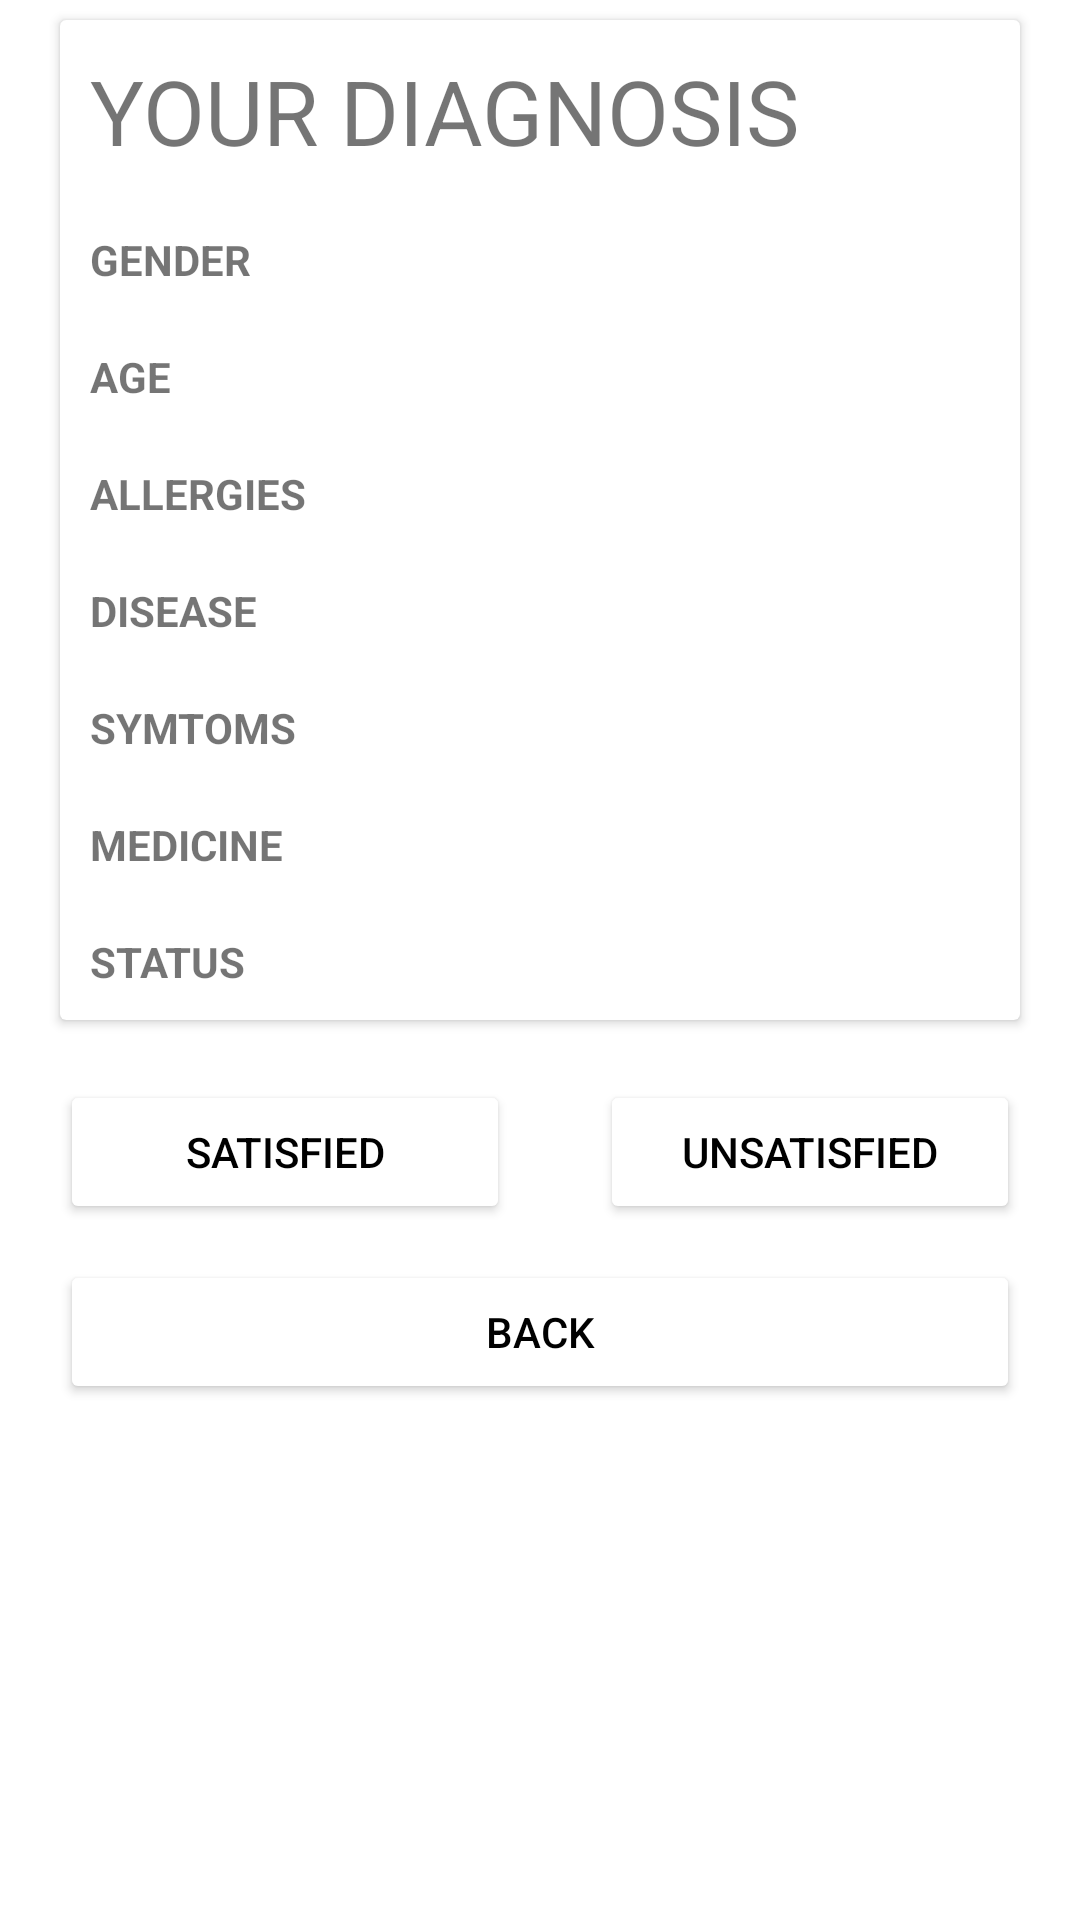

This screen was rendered from an Android layout file. Write that file and the resources it references.
<!-- AndroidManifest.xml: application theme Theme.DATABAZEENCRYPTION -->
<!-- res/layout/samplepatient.xml -->
<?xml version="1.0" encoding="utf-8"?>
<LinearLayout android:layout_height="match_parent"
    android:layout_width="match_parent"
    android:orientation="vertical"
    xmlns:android="http://schemas.android.com/apk/res/android" >
    <androidx.cardview.widget.CardView

        android:layout_marginLeft="20dp"
        android:layout_marginTop="20px"
        android:layout_marginRight="20dp"
        android:layout_width="match_parent"
        android:layout_height="wrap_content">
        <LinearLayout
            android:layout_width="match_parent"
            android:orientation="vertical"
            android:layout_height="wrap_content">

            <TextView
                android:layout_width="match_parent"
                android:layout_height="wrap_content"
                android:text="YOUR DIAGNOSIS"
                android:padding="10dp"
                android:textSize="30dp"/>



            <TextView
                android:layout_width="match_parent"
                android:layout_height="wrap_content"
                android:padding="10dp"
                android:textStyle="bold"
                android:text="GENDER"
                android:id="@+id/samplegender"
                />

            <TextView
                android:layout_width="match_parent"
                android:layout_height="wrap_content"
                android:padding="10dp"
                android:textStyle="bold"
                android:text="AGE"
                android:id="@+id/sampleage"
                />

            <TextView
                android:layout_width="match_parent"
                android:layout_height="wrap_content"
                android:padding="10dp"
                android:textStyle="bold"
                android:text="ALLERGIES"
                android:id="@+id/sampleall5"
                />



            <TextView
                android:layout_width="match_parent"
                android:layout_height="wrap_content"
                android:padding="10dp"
                android:textStyle="bold"
                android:text="DISEASE"
                android:id="@+id/sampledisease"
                />
            <TextView
                android:layout_width="match_parent"
                android:layout_height="wrap_content"
                android:padding="10dp"
                android:textStyle="bold"
                android:text="SYMTOMS"
                android:id="@+id/samplesymtoms"
                />
            <TextView
                android:layout_width="match_parent"
                android:layout_height="wrap_content"
                android:padding="10dp"
                android:textStyle="bold"
                android:text="MEDICINE"
                android:id="@+id/samplemedicine"
                />
            <TextView
                android:layout_width="match_parent"
                android:layout_height="wrap_content"
                android:padding="10dp"
                android:textStyle="bold"
                android:text="STATUS"
                android:id="@+id/samplestatus"
                />
        </LinearLayout>


    </androidx.cardview.widget.CardView>

    <RelativeLayout
        android:layout_width="match_parent"
        android:layout_height="200dp">

        <Button
            android:layout_width="150dp"
            android:layout_height="wrap_content"
            android:layout_marginTop="20dp"
            android:layout_marginLeft="20dp"
            android:layout_marginRight="20dp"
            android:text="SATISFIED"
            android:textColor="@color/black"
            android:backgroundTint="@color/white"
            android:id="@+id/satisfied" />

        <Button
            android:layout_width="220dp"
            android:layout_height="wrap_content"
            android:layout_marginTop="20dp"
            android:layout_marginLeft="10dp"
            android:layout_marginRight="20dp"
            android:layout_toRightOf="@id/satisfied"
            android:text="UNSATISFIED"
            android:textColor="@color/black"
            android:backgroundTint="@color/white"
            android:id="@+id/unsatisfied" />

        <Button
            android:layout_width="match_parent"
            android:layout_height="wrap_content"
            android:layout_marginTop="80dp"
            android:layout_marginLeft="20dp"
            android:layout_marginRight="20dp"
            android:text="BACK"
            android:textColor="@color/black"
            android:backgroundTint="@color/white"
            android:id="@+id/back2" />


    </RelativeLayout>


</LinearLayout>
<!-- resources referenced by this layout -->
<resources>
  <style name="Theme.DATABAZEENCRYPTION" parent="Theme.MaterialComponents.Light.DarkActionBar">
          
          <item name="colorPrimary">@color/teal_700</item>
          <item name="colorPrimaryVariant">@color/purple_700</item>
          <item name="colorOnPrimary">@color/white</item>
          
          <item name="colorSecondary">@color/teal_200</item>
          <item name="colorSecondaryVariant">@color/teal_700</item>
          <item name="colorOnSecondary">@color/black</item>
          
          <item name="android:statusBarColor" tools:targetApi="l">?attr/colorPrimaryVariant</item>
          
      </style>
  <!-- not gathered from this repository: default colours our renderer supplied (Android Studio template values) -->
  <color name="purple_700">#FF3700B3</color>
  <color name="teal_200">#FF03DAC5</color>
  <color name="teal_700">#FF018786</color>
  <color name="black">#FF000000</color>
  <color name="white">#FFFFFFFF</color>
</resources>
